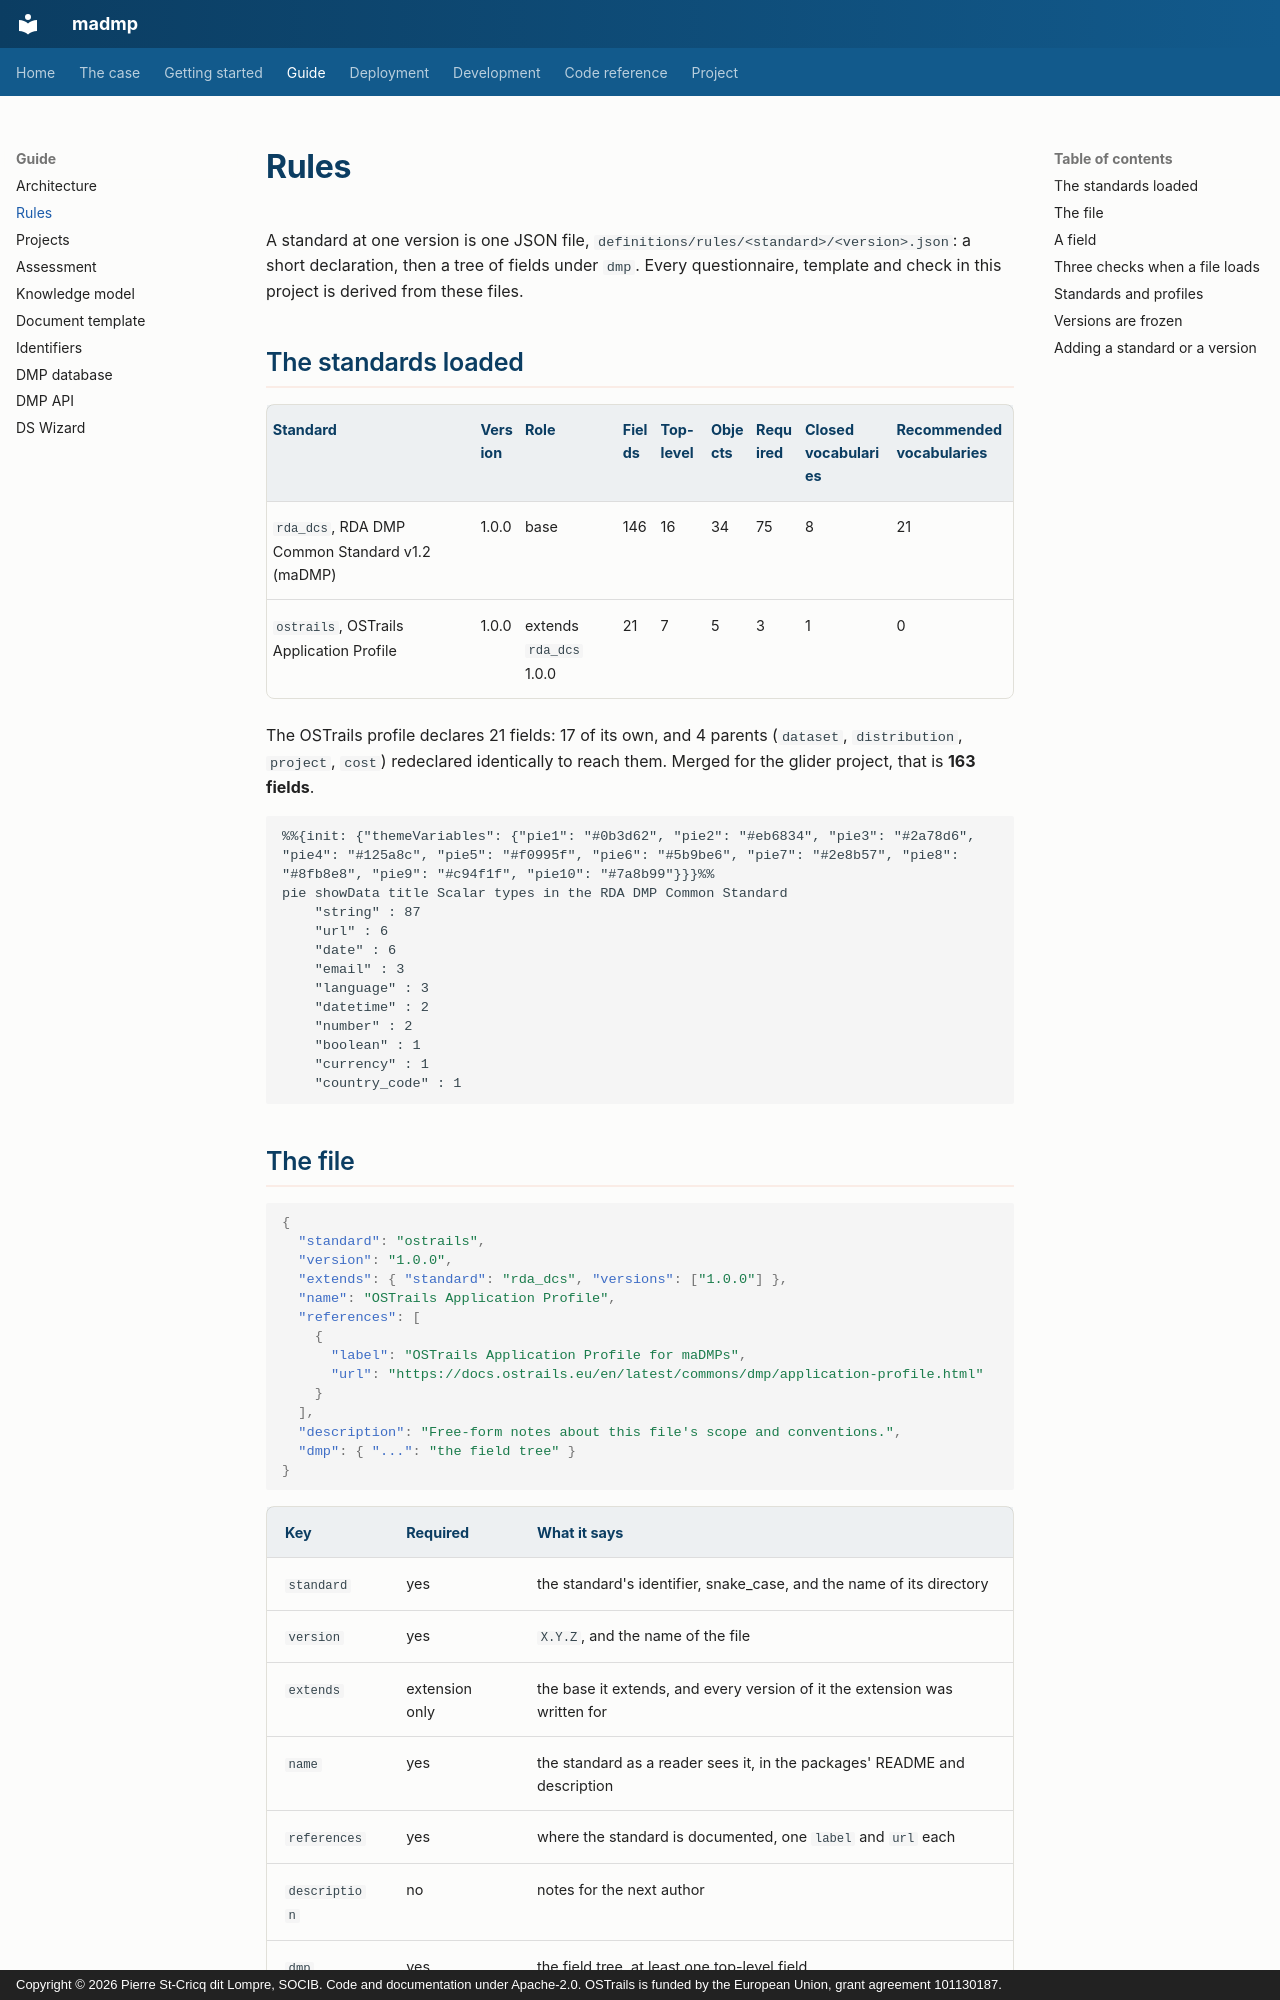

repository: pstcricq/ostrails-madmp · page: guide/rules/index.html · generator: mkdocs · copyright: Copyright © 2026 Pierre St-Cricq dit Lompre, SOCIB. Code and documentation under Apache-2.0. OSTrails is funded by the European Union, grant agreement 101130187.

# Rules

A standard at one version is one JSON file, `definitions/rules/<standard>/<version>.json`: a short declaration, then a tree of fields under `dmp`. Every questionnaire, template and check in this project is derived from these files.

## The standards loaded

| Standard | Version | Role | Fields | Top-level | Objects | Required | Closed vocabularies | Recommended vocabularies |
|---|---|---|---|---|---|---|---|---|
| `rda_dcs`, RDA DMP Common Standard v1.2 (maDMP) | 1.0.0 | base | 146 | 16 | 34 | 75 | 8 | 21 |
| `ostrails`, OSTrails Application Profile | 1.0.0 | extends `rda_dcs` 1.0.0 | 21 | 7 | 5 | 3 | 1 | 0 |

The OSTrails profile declares 21 fields: 17 of its own, and 4 parents (`dataset`, `distribution`, `project`, `cost`) redeclared identically to reach them. Merged for the glider project, that is **163 fields**.

```mermaid
%%{init: {"themeVariables": {"pie1": "#0b3d62", "pie2": "#eb6834", "pie3": "#2a78d6", "pie4": "#125a8c", "pie5": "#f0995f", "pie6": "#5b9be6", "pie7": "#2e8b57", "pie8": "#8fb8e8", "pie9": "#c94f1f", "pie10": "#7a8b99"}}}%%
pie showData title Scalar types in the RDA DMP Common Standard
    "string" : 87
    "url" : 6
    "date" : 6
    "email" : 3
    "language" : 3
    "datetime" : 2
    "number" : 2
    "boolean" : 1
    "currency" : 1
    "country_code" : 1
```

## The file

```json
{
  "standard": "ostrails",
  "version": "1.0.0",
  "extends": { "standard": "rda_dcs", "versions": ["1.0.0"] },
  "name": "OSTrails Application Profile",
  "references": [
    {
      "label": "OSTrails Application Profile for maDMPs",
      "url": "https://docs.ostrails.eu/en/latest/commons/dmp/application-profile.html"
    }
  ],
  "description": "Free-form notes about this file's scope and conventions.",
  "dmp": { "...": "the field tree" }
}
```

| Key | Required | What it says |
|---|---|---|
| `standard` | yes | the standard's identifier, snake_case, and the name of its directory |
| `version` | yes | `X.Y.Z`, and the name of the file |
| `extends` | extension only | the base it extends, and every version of it the extension was written for |
| `name` | yes | the standard as a reader sees it, in the packages' README and description |
| `references` | yes | where the standard is documented, one `label` and `url` each |
| `description` | no | notes for the next author |
| `dmp` | yes | the field tree, at least one top-level field |
